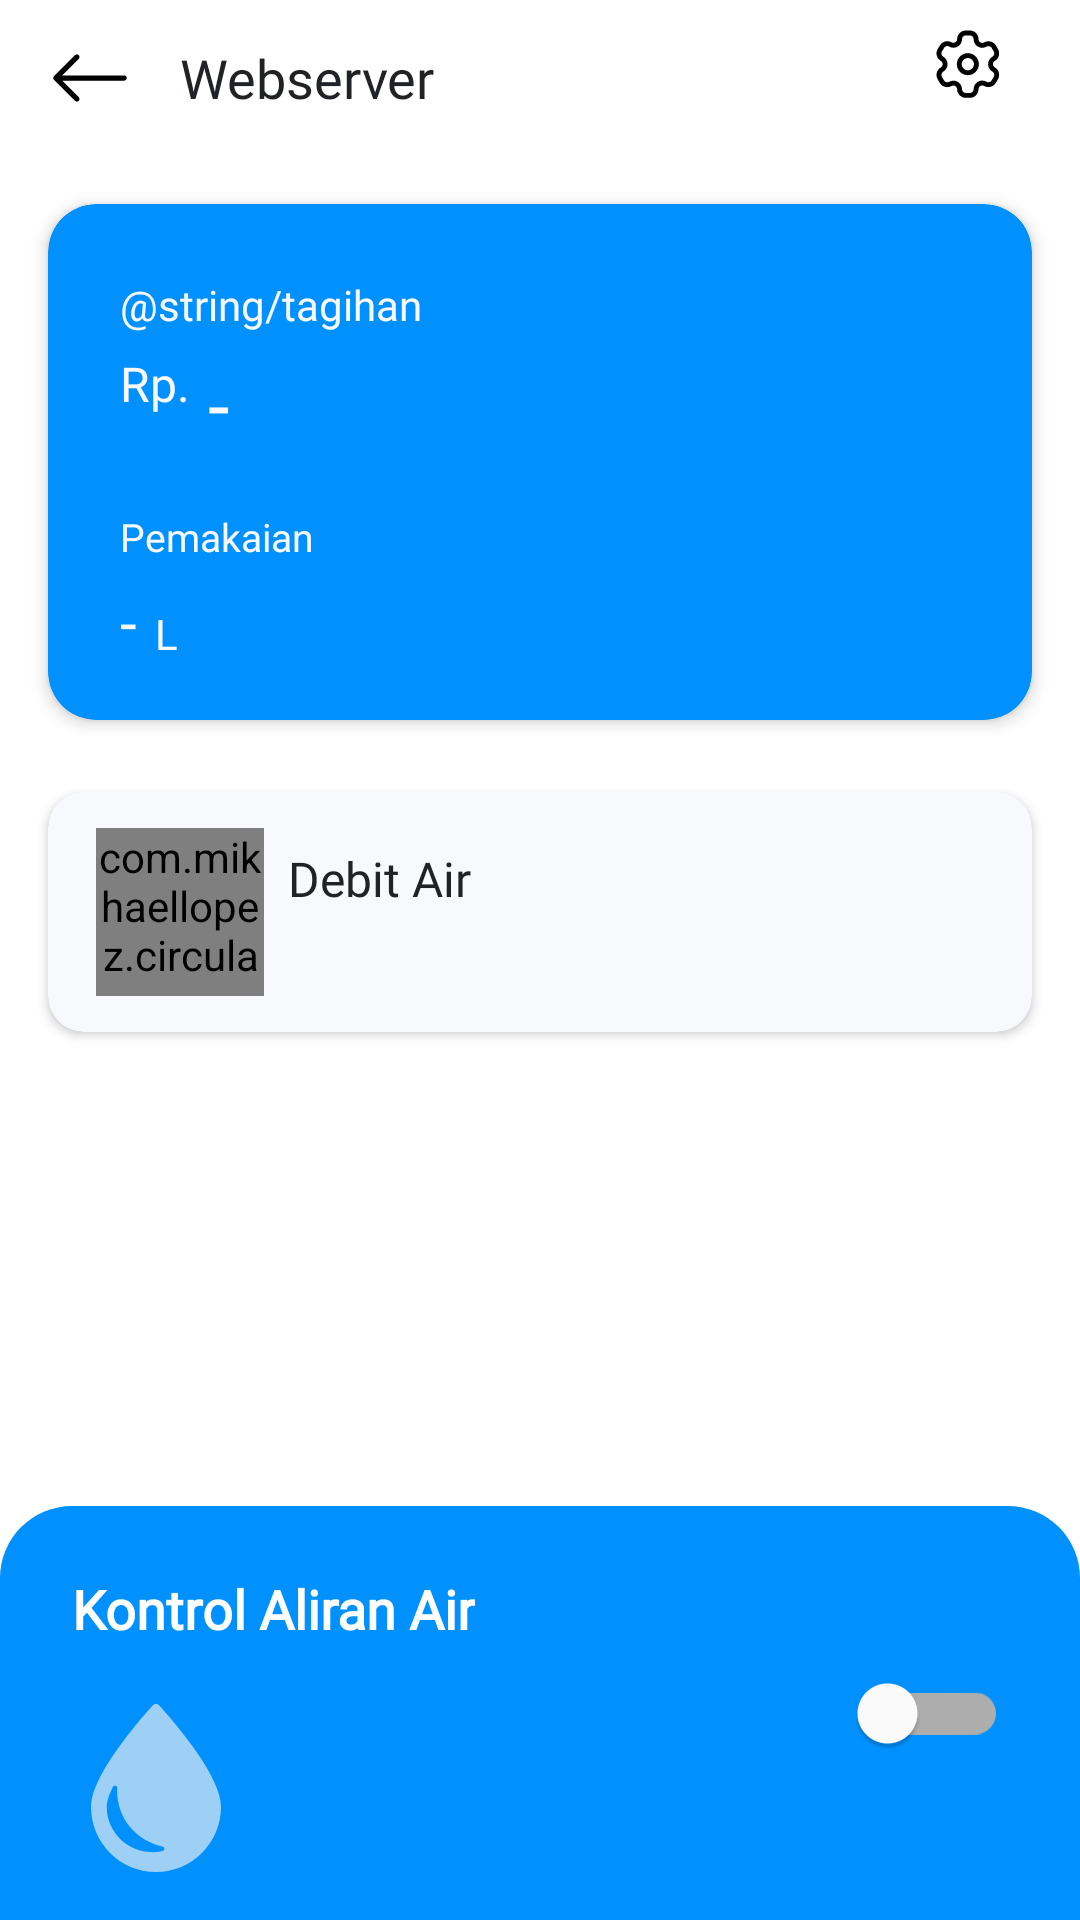

The Android layout XML behind this screen, and the referenced resources:
<!-- AndroidManifest.xml: application theme Theme.SmartWaterMeter -->
<!-- res/layout/fragment_webserver_admin.xml -->
<?xml version="1.0" encoding="utf-8"?>
<RelativeLayout xmlns:android="http://schemas.android.com/apk/res/android"
    xmlns:app="http://schemas.android.com/apk/res-auto"
    xmlns:tools="http://schemas.android.com/tools"
    android:layout_width="match_parent"
    android:layout_height="match_parent"
    tools:context=".ui.admin.AdminWebserverFragment">

    <com.google.android.material.appbar.AppBarLayout
        android:id="@+id/appBar"
        android:layout_width="match_parent"
        android:layout_height="wrap_content"
        android:background="@color/white">

        <RelativeLayout
            android:layout_width="match_parent"
            android:layout_height="52dp"
            android:layout_marginStart="16dp"
            android:layout_marginEnd="16dp">

            <ImageView
                android:id="@+id/imgBack"
                android:layout_width="28dp"
                android:layout_height="match_parent"
                android:layout_centerVertical="true"
                android:contentDescription="@string/back"
                android:src="@drawable/ic_arrow_left" />

            <TextView
                android:layout_width="wrap_content"
                android:layout_height="wrap_content"
                android:layout_centerVertical="true"
                android:layout_marginStart="16dp"
                android:layout_toEndOf="@id/imgBack"
                android:fontFamily="@font/roboto_medium"
                android:text="@string/webserver"
                android:textColor="@color/primary_text"
                android:textSize="18sp" />

            <ImageView
                android:id="@+id/imgSetting"
                android:layout_width="42dp"
                android:layout_height="42dp"
                android:layout_alignParentEnd="true"
                android:padding="8dp"
                android:src="@drawable/ic_setting_outline" />
        </RelativeLayout>
    </com.google.android.material.appbar.AppBarLayout>

    <ScrollView
        android:layout_width="match_parent"
        android:layout_height="match_parent"
        android:layout_above="@+id/rvControl"
        android:layout_below="@id/appBar">

        <LinearLayout
            android:layout_width="match_parent"
            android:layout_height="wrap_content"
            android:orientation="vertical">

            <androidx.cardview.widget.CardView
                android:layout_width="match_parent"
                android:layout_height="172dp"
                android:layout_marginStart="16dp"
                android:layout_marginTop="16dp"
                android:layout_marginEnd="16dp"
                android:layout_marginBottom="16dp"
                app:cardBackgroundColor="@color/primary"
                app:cardCornerRadius="16dp"
                app:cardElevation="3dp">

                <RelativeLayout
                    android:layout_width="match_parent"
                    android:layout_height="match_parent">

                    <TextView
                        android:id="@+id/titleTagihan"
                        android:layout_width="wrap_content"
                        android:layout_height="wrap_content"
                        android:layout_marginStart="24dp"
                        android:layout_marginTop="24dp"
                        android:fontFamily="@font/roboto"
                        android:text="@string/tagihan"
                        android:textColor="@color/white_text"
                        android:textSize="14sp"
                        tools:viewBindingIgnore="true" />

                    <TextView
                        android:id="@+id/titleRp"
                        android:layout_width="wrap_content"
                        android:layout_height="wrap_content"
                        android:layout_below="@id/titleTagihan"
                        android:layout_marginStart="24dp"
                        android:layout_marginTop="6dp"
                        android:layout_marginEnd="6dp"
                        android:fontFamily="@font/roboto"
                        android:text="@string/rp"
                        android:textColor="@color/white_text"
                        android:textSize="16sp"
                        tools:viewBindingIgnore="true" />

                    <TextView
                        android:id="@+id/tvTagihan"
                        android:layout_width="wrap_content"
                        android:layout_height="wrap_content"
                        android:layout_below="@id/titleTagihan"
                        android:layout_marginTop="6dp"
                        android:layout_toEndOf="@id/titleRp"
                        android:fontFamily="@font/roboto_medium"
                        android:text="@string/dash"
                        android:textColor="@color/white_text"
                        android:textSize="26sp" />

                    <TextView
                        android:id="@+id/titlePemakaian"
                        android:layout_width="wrap_content"
                        android:layout_height="wrap_content"
                        android:layout_below="@id/tvTagihan"
                        android:layout_marginStart="24dp"
                        android:layout_marginTop="18dp"
                        android:fontFamily="@font/roboto"
                        android:text="@string/usage"
                        android:textColor="@color/white_text"
                        android:textSize="13sp"
                        tools:viewBindingIgnore="true" />

                    <TextView
                        android:id="@+id/tvPemakaian"
                        android:layout_width="wrap_content"
                        android:layout_height="wrap_content"
                        android:layout_below="@id/titlePemakaian"
                        android:layout_marginStart="24dp"
                        android:layout_marginTop="6dp"
                        android:fontFamily="@font/roboto_medium"
                        android:text="@string/dash"
                        android:textColor="@color/white_text"
                        android:textSize="20sp" />

                    <TextView
                        android:layout_width="wrap_content"
                        android:layout_height="wrap_content"
                        android:layout_alignBottom="@id/tvPemakaian"
                        android:layout_marginStart="6dp"
                        android:layout_toEndOf="@id/tvPemakaian"
                        android:fontFamily="@font/roboto"
                        android:text="@string/m3"
                        android:textAlignment="textEnd"
                        android:textColor="@color/white_text"
                        android:textSize="14sp"
                        tools:viewBindingIgnore="true" />
                </RelativeLayout>
            </androidx.cardview.widget.CardView>

            <androidx.cardview.widget.CardView
                android:layout_width="match_parent"
                android:layout_height="wrap_content"
                android:layout_marginStart="16dp"
                android:layout_marginTop="8dp"
                android:layout_marginEnd="16dp"
                android:layout_marginBottom="8dp"
                app:cardBackgroundColor="@color/white_text"
                app:cardCornerRadius="12dp">

                <RelativeLayout
                    android:layout_width="match_parent"
                    android:layout_height="wrap_content"
                    android:paddingStart="16dp"
                    android:paddingTop="12dp"
                    android:paddingEnd="16dp"
                    android:paddingBottom="12dp">

                    <com.mikhaellopez.circularprogressbar.CircularProgressBar
                        android:id="@+id/progressDebit"
                        android:layout_width="56dp"
                        android:layout_height="56dp"
                        app:cpb_background_progressbar_color="@color/white_text"
                        app:cpb_background_progressbar_width="5dp"
                        app:cpb_progress="45"
                        app:cpb_progress_direction="to_right"
                        app:cpb_progressbar_color_direction="bottom_to_top"
                        app:cpb_progressbar_color_end="@color/green"
                        app:cpb_progressbar_color_start="@color/semi_green"
                        app:cpb_progressbar_width="6dp"
                        app:cpb_round_border="true"
                        app:cpb_start_angle="180" />

                    <TextView
                        android:id="@+id/titleDebit"
                        android:layout_width="wrap_content"
                        android:layout_height="wrap_content"
                        android:layout_marginStart="8dp"
                        android:layout_marginTop="6dp"
                        android:layout_toEndOf="@id/progressDebit"
                        android:fontFamily="@font/roboto_medium"
                        android:text="@string/debit"
                        android:textColor="@color/primary_text"
                        android:textSize="16sp"
                        tools:viewBindingIgnore="true" />

                    <TextView
                        android:id="@+id/tvDebit"
                        android:layout_width="wrap_content"
                        android:layout_height="wrap_content"
                        android:layout_below="@id/titleDebit"
                        android:layout_marginStart="8dp"
                        android:layout_marginTop="3dp"
                        android:layout_toEndOf="@id/progressDebit"
                        android:fontFamily="@font/roboto"
                        android:textColor="@color/secondary_text"
                        android:textSize="14sp"
                        android:textStyle="bold" />
                </RelativeLayout>
            </androidx.cardview.widget.CardView>

        </LinearLayout>
    </ScrollView>

    <RelativeLayout
        android:id="@+id/rvControl"
        android:layout_width="match_parent"
        android:layout_height="wrap_content"
        android:layout_alignParentStart="true"
        android:layout_alignParentEnd="true"
        android:layout_alignParentBottom="true"
        android:background="@drawable/bg_control"
        android:paddingStart="24dp"
        android:paddingTop="16dp"
        android:paddingEnd="24dp"
        android:paddingBottom="16dp">

        <ImageView
            android:layout_width="56dp"
            android:layout_height="56dp"
            android:layout_marginTop="50dp"
            android:layout_marginEnd="16dp"
            android:src="@drawable/ic_water_drop"
            app:tint="@color/primary_light" />

        <TextView
            android:layout_width="wrap_content"
            android:layout_height="wrap_content"
            android:layout_marginTop="6dp"
            android:fontFamily="@font/roboto"
            android:text="@string/kontrol_aliran_air"
            android:textColor="@color/white"
            android:textSize="18sp"
            android:textStyle="bold" />

        <com.google.android.material.switchmaterial.SwitchMaterial
            android:id="@+id/switchPower"
            android:layout_width="64dp"
            android:layout_height="64dp"
            android:layout_alignParentEnd="true"
            android:layout_centerVertical="true"
            app:switchMinWidth="50dp"
            app:useMaterialThemeColors="true" />
    </RelativeLayout>

</RelativeLayout>
<!-- resources referenced by this layout -->
<resources>
  <color name="green">#15BE6D</color>
  <color name="primary">#0091FF</color>
  <color name="primary_light">#9ED0F6</color>
  <color name="primary_text">#212226</color>
  <color name="secondary_text">#757575</color>
  <color name="semi_green">#2615DF7E</color>
  <color name="white">#FFFFFF</color>
  <color name="white_text">#F7F9FC</color>
  <!-- drawable bg_control (drawable) -->
  <?xml version="1.0" encoding="utf-8"?>
  <shape xmlns:android="http://schemas.android.com/apk/res/android"
      android:shape="rectangle">
      <corners
          android:topLeftRadius="24dp"
          android:topRightRadius="24dp" />
      <solid android:color="@color/primary" />
  </shape>
  <!-- drawable ic_arrow_left (drawable) -->
  <vector xmlns:android="http://schemas.android.com/apk/res/android"
      android:width="24dp"
      android:height="24dp"
      android:viewportWidth="24"
      android:viewportHeight="24">
    <path
        android:pathData="M22.5,12C22.5,11.8011 22.421,11.6103 22.2803,11.4697C22.1397,11.329 21.9489,11.25 21.75,11.25H4.0605L8.781,6.531C8.9218,6.3902 9.0009,6.1992 9.0009,6C9.0009,5.8008 8.9218,5.6098 8.781,5.469C8.6402,5.3282 8.4492,5.2491 8.25,5.2491C8.0508,5.2491 7.8598,5.3282 7.719,5.469L1.719,11.469C1.6492,11.5387 1.5937,11.6214 1.5559,11.7126C1.5181,11.8037 1.4987,11.9014 1.4987,12C1.4987,12.0987 1.5181,12.1963 1.5559,12.2875C1.5937,12.3786 1.6492,12.4613 1.719,12.531L7.719,18.531C7.8598,18.6718 8.0508,18.751 8.25,18.751C8.4492,18.751 8.6402,18.6718 8.781,18.531C8.9218,18.3902 9.0009,18.1992 9.0009,18C9.0009,17.8008 8.9218,17.6098 8.781,17.469L4.0605,12.75H21.75C21.9489,12.75 22.1397,12.671 22.2803,12.5303C22.421,12.3897 22.5,12.1989 22.5,12V12Z"
        android:fillColor="#000000"
        android:fillType="evenOdd"/>
  </vector>
  <!-- drawable ic_setting_outline: vector/xml drawable (drawable, 3942 chars, omitted) -->
  <!-- drawable ic_water_drop (drawable) -->
  <vector xmlns:android="http://schemas.android.com/apk/res/android"
      android:width="405.047dp"
      android:height="405.047dp"
      android:viewportWidth="405.047"
      android:viewportHeight="405.047">
    <path
        android:fillColor="#FF000000"
        android:pathData="M283.897,92.846c-36.582,-49.345 -73.688,-89.267 -74.061,-89.664C207.944,1.153 205.296,0 202.523,0c-2.774,0 -5.423,1.152 -7.314,3.182c-0.371,0.397 -37.478,40.319 -74.06,89.664c-49.971,67.403 -75.308,119.726 -75.308,155.513c0,86.396 70.287,156.688 156.682,156.688c86.396,0 156.683,-70.29 156.683,-156.688C359.206,212.572 333.868,160.25 283.897,92.846zM218.171,354.342c-8.213,1.941 -16.68,2.926 -25.162,2.926c-60.294,0 -109.347,-49.055 -109.347,-109.35c0,-8.312 2.559,-23.373 14.75,-47.914c1.225,-2.467 4.046,-3.691 6.687,-2.908c2.639,0.785 4.33,3.357 4.007,6.091c-0.28,2.361 -0.421,4.584 -0.421,6.607c0,64.629 45.966,120.77 109.298,133.484c2.607,0.525 4.5,2.795 4.545,5.455C222.575,351.396 220.761,353.729 218.171,354.342z"/>
  </vector>
  <string name="back">back</string>
  <string name="dash">-</string>
  <string name="debit">Debit Air</string>
  <string name="kontrol_aliran_air">Kontrol Aliran Air</string>
  <string name="m3">L</string>
  <string name="rp">Rp.</string>
  <string name="usage">Pemakaian</string>
  <string name="webserver">Webserver</string>
  <style name="Theme.SmartWaterMeter" parent="Theme.MaterialComponents.DayNight.NoActionBar">
          <item name="colorPrimary">@color/primary</item>
          <item name="colorPrimaryVariant">@color/primary_dark</item>
          <item name="colorOnPrimary">@color/white</item>
          <item name="colorSecondary">@color/primary</item>
          <item name="colorSecondaryVariant">@color/primary_dark</item>
          <item name="colorOnSecondary">@color/black</item>
          <item name="android:statusBarColor" tools:targetApi="l">?attr/colorPrimaryVariant</item>
      </style>
  <color name="primary_dark">#033FC0</color>
  <color name="black">#000000</color>
</resources>
